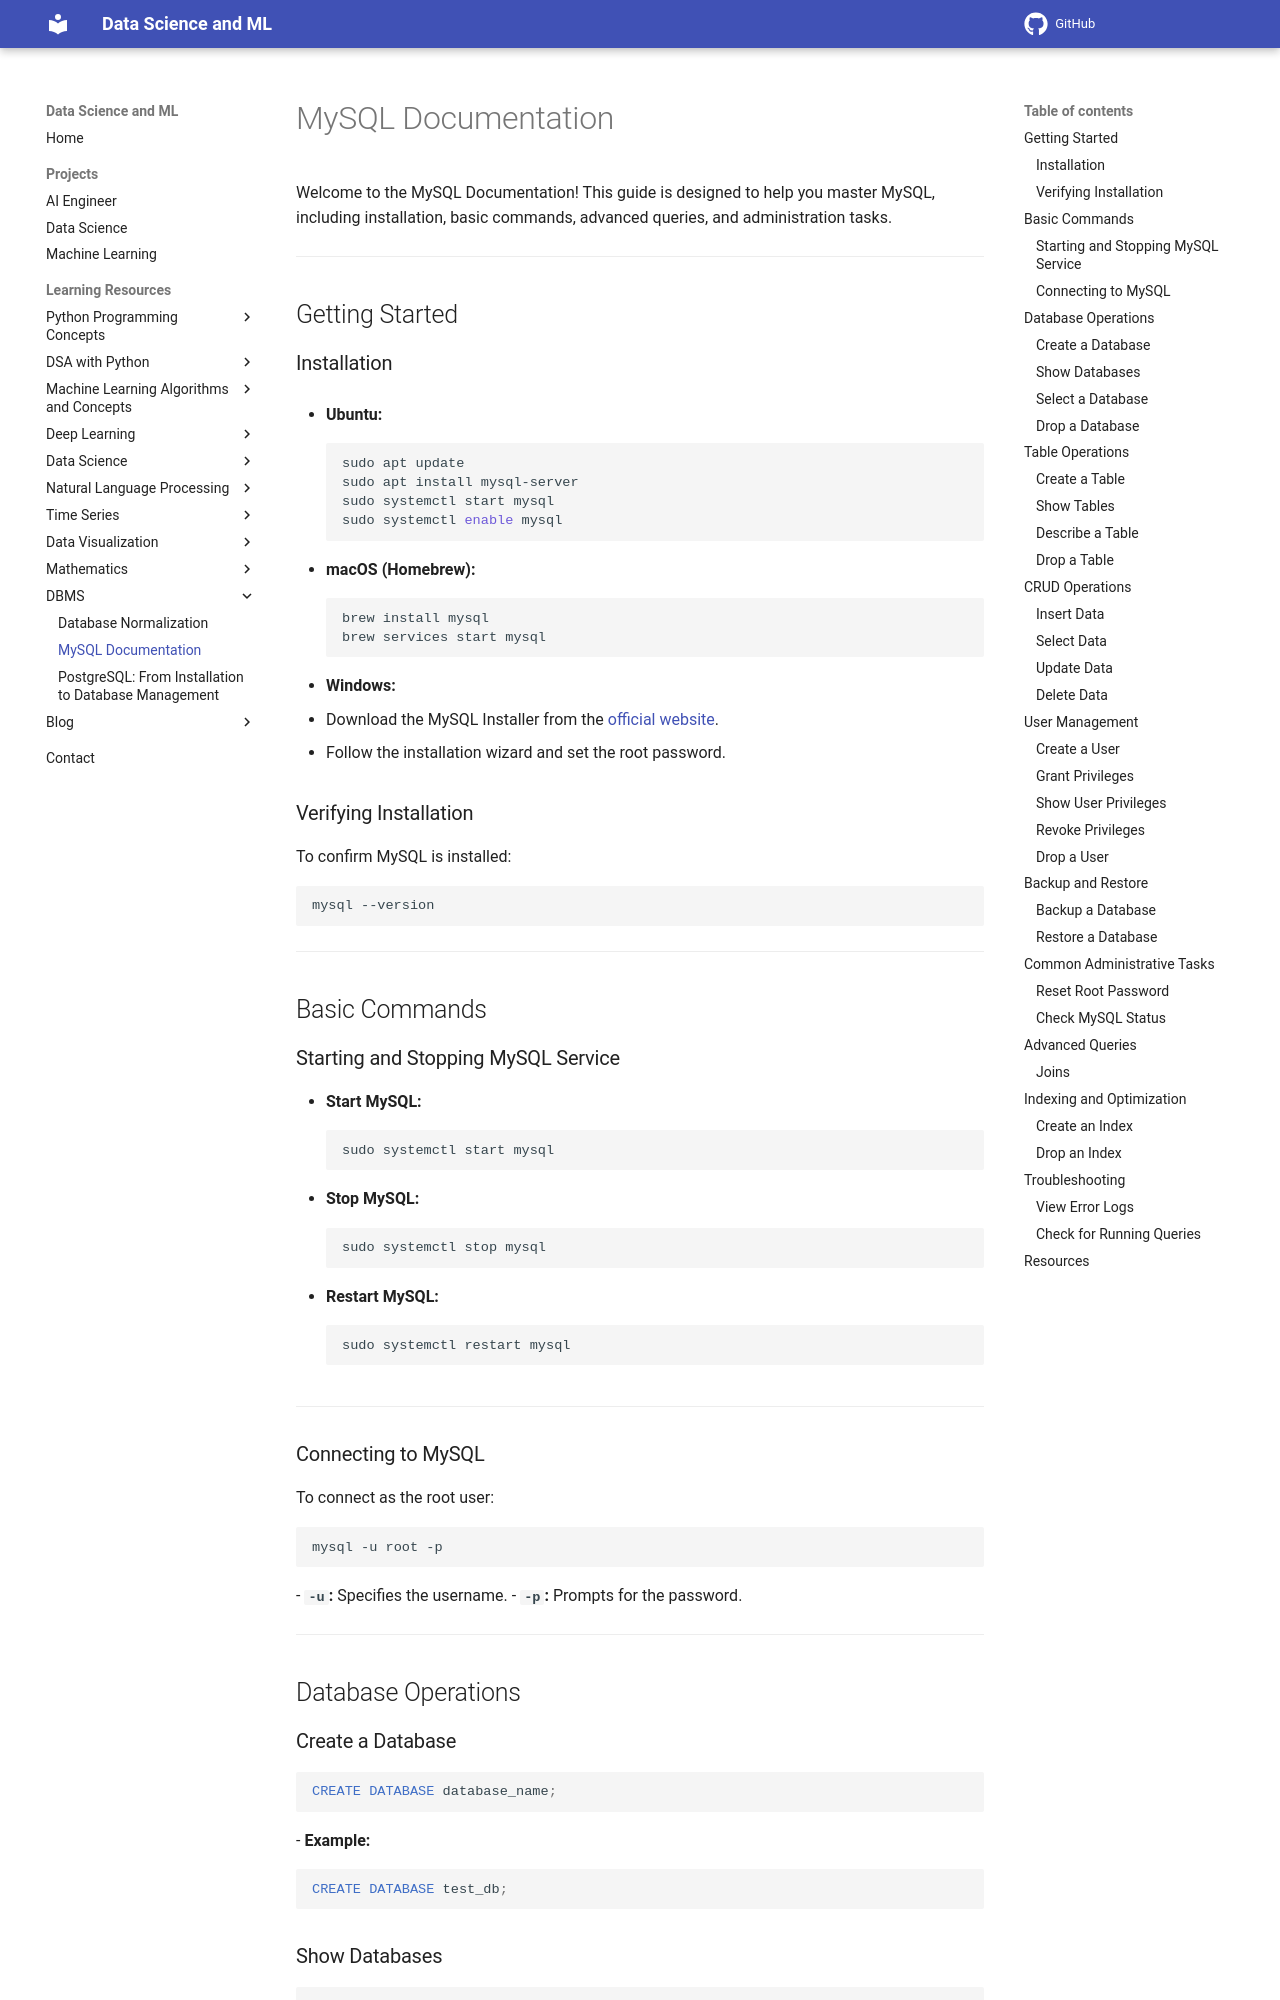

repository: sntoshsah/learning_hub · page: Learning_resources/Data Science/DBMS/MySQL/index.html · generator: mkdocs

# MySQL Documentation

Welcome to the MySQL Documentation! This guide is designed to help you master MySQL, including installation, basic commands, advanced queries, and administration tasks.

---

## Getting Started

### Installation

- **Ubuntu:**
  ```bash
  sudo apt update
  sudo apt install mysql-server
  sudo systemctl start mysql
  sudo systemctl enable mysql
  ```

- **macOS (Homebrew):**
  ```bash
  brew install mysql
  brew services start mysql
  ```

- **Windows:**
  - Download the MySQL Installer from the [official website](https://dev.mysql.com/downloads/installer/).
  - Follow the installation wizard and set the root password.

### Verifying Installation
To confirm MySQL is installed:
```bash
mysql --version
```

---

## Basic Commands

### Starting and Stopping MySQL Service
- **Start MySQL:**
  ```bash
  sudo systemctl start mysql
  ```
- **Stop MySQL:**
  ```bash
  sudo systemctl stop mysql
  ```
- **Restart MySQL:**
  ```bash
  sudo systemctl restart mysql
  ```

---

### Connecting to MySQL
To connect as the root user:
```bash
mysql -u root -p
```
- **`-u`:** Specifies the username.
- **`-p`:** Prompts for the password.

---

## Database Operations
